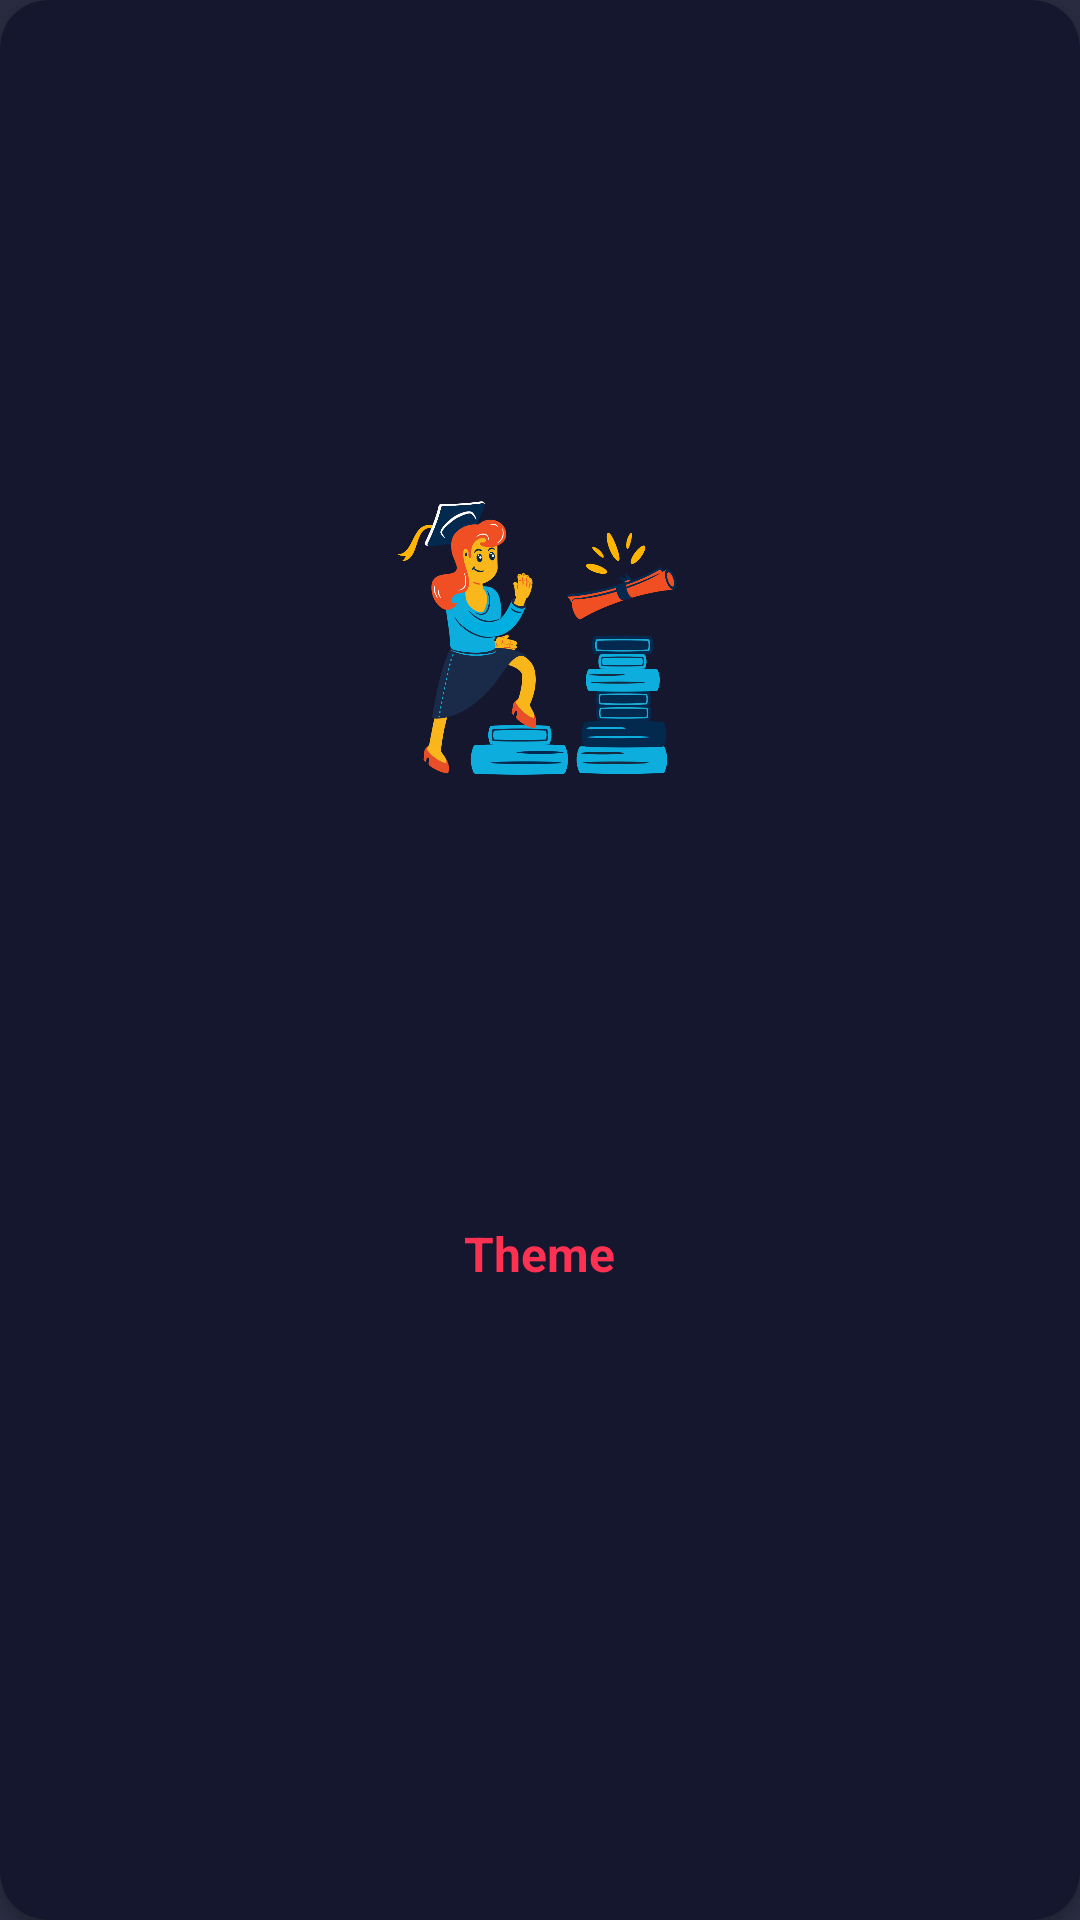

Write the Android layout XML for this screen, with the resource values it uses.
<!-- AndroidManifest.xml: application theme PrimaryTheme -->
<!-- res/layout/difficulty_card.xml -->
<androidx.cardview.widget.CardView xmlns:android="http://schemas.android.com/apk/res/android"
    xmlns:app="http://schemas.android.com/apk/res-auto"
    android:layout_width="match_parent"
    android:layout_height="match_parent"
    android:contentDescription="@string/card"
    android:minWidth="150dp"
    app:cardBackgroundColor="@color/primary"
    app:cardCornerRadius="16dp"
    android:id="@+id/theme_cardview">

    

    <LinearLayout

        android:layout_width="match_parent"
        android:layout_height="match_parent"
        android:layout_gravity="center"
        android:orientation="vertical">

        <ImageView
            android:layout_width="wrap_content"
            android:layout_height="wrap_content"
            android:layout_gravity="center"
            android:adjustViewBounds="true"
            android:contentDescription="@string/card_image"
            android:cropToPadding="true"
            android:maxWidth="100dp"
            android:layout_weight="1.5"
            android:layout_marginTop="20dp"
            android:id="@+id/theme_card_logo"
            android:src="@drawable/level" />

        <TextView
            android:layout_width="wrap_content"
            android:layout_height="wrap_content"
            android:layout_gravity="center"
            android:layout_marginBottom="20dp"
            android:contentDescription="@string/card_theme"
            android:layout_weight="1"
            android:text="@string/card_theme"
            android:textColor="@color/secondary"
            android:textSize="16sp"
            android:textStyle="bold"
            android:id="@+id/diff_name"/>

    </LinearLayout>


</androidx.cardview.widget.CardView>
<!-- resources referenced by this layout -->
<resources>
  <color name="primary">#14172D</color> //076E7E
  <color name="secondary">#FF3152</color>
  <!-- drawable level: png bitmap (drawable, 97005 bytes) -->
  <string name="card">Card</string>
  <string name="card_image">Image</string>
  <string name="card_theme">Theme</string>
  <style name="PrimaryTheme" parent="Theme.AppCompat.NoActionBar">
  
          <item name="android:colorAccent">@color/Not_so_white_white</item>
          <item name="android:colorControlNormal">@android:color/transparent</item>
          <item name="android:windowBackground">@color/Background_gray</item>
          <item name="android:textColorPrimary">@color/Not_so_white_white</item>
          <item name="android:colorPrimary">@color/primary</item>
          <item name="android:colorSecondary" tools:targetApi="n_mr1">@color/secondary</item>
      </style>
  <color name="Not_so_white_white">#B2B2B2</color>
  <color name="Background_gray">#292C40</color> //3030303 292C40
</resources>
